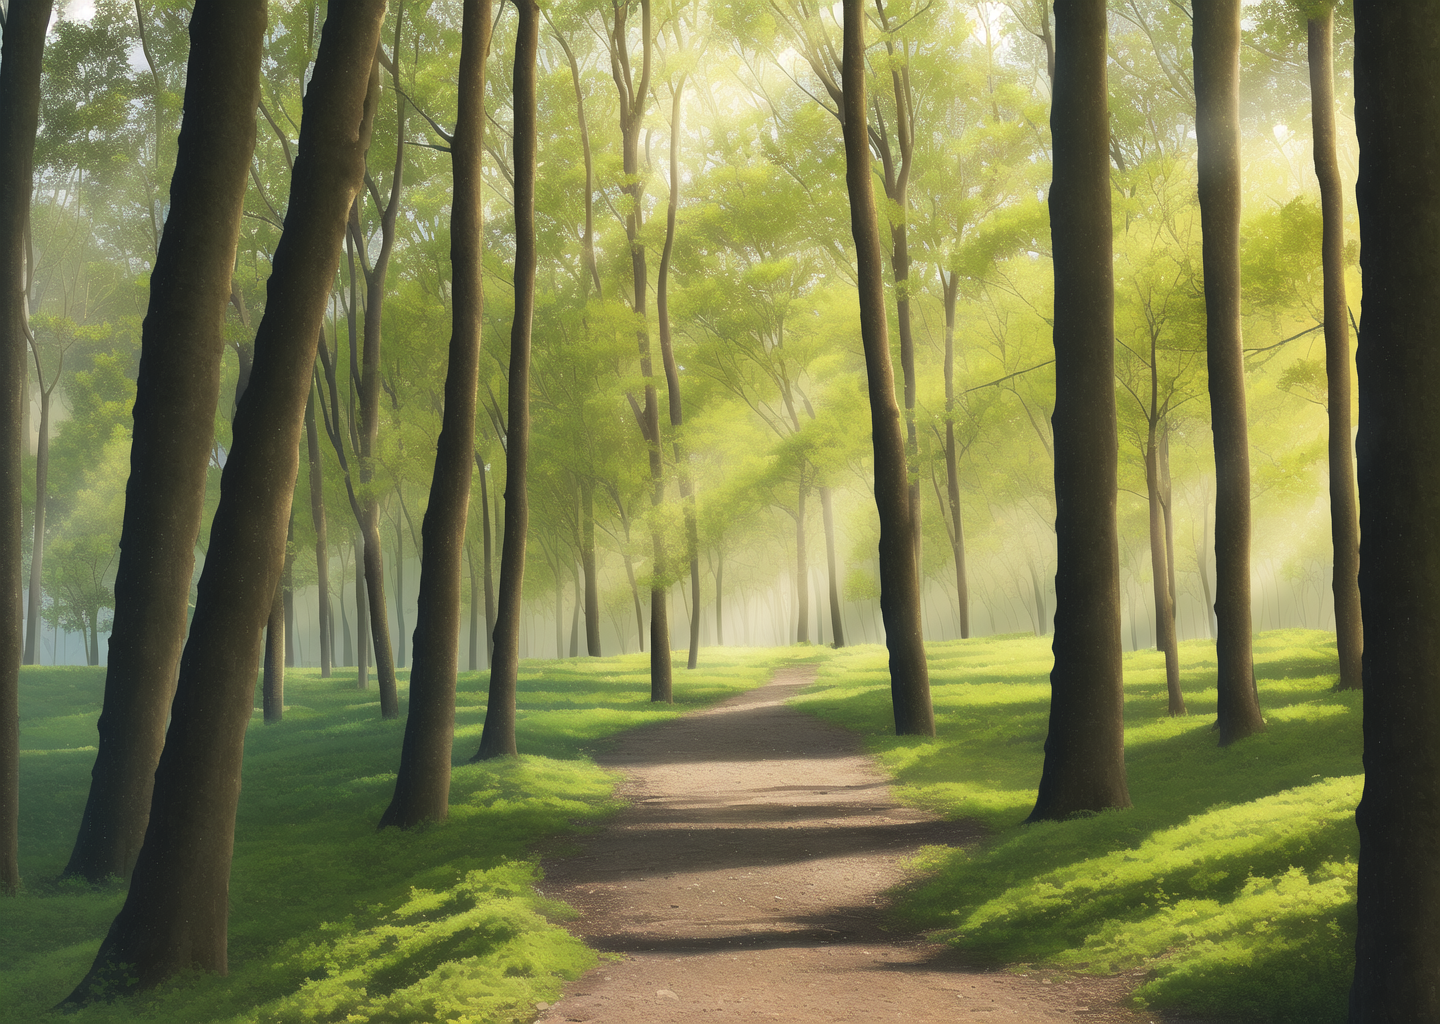
Generation parameters embedded in this image by AUTOMATIC1111 Stable Diffusion web UI or a fork of it (Forge, ...) (PNG 'parameters' text chunk):
masterpiece, best quality, forest, 
Negative prompt: lowres, bad anatomy, bad hands, text, error, missing fingers, extra digit, fewer digits, cropped, worst quality, low quality, normal quality, jpeg artifacts, signature, watermark, username, blurry, artist name
Steps: 30, Sampler: Euler a, CFG scale: 12, Seed: 3821516880, Size: 720x512, Model hash: 89d59c3dde, Model: nai, Denoising strength: 0.75, Clip skip: 2, Hires upscale: 2, Hires upscaler: Latent, Version: v1.3.1